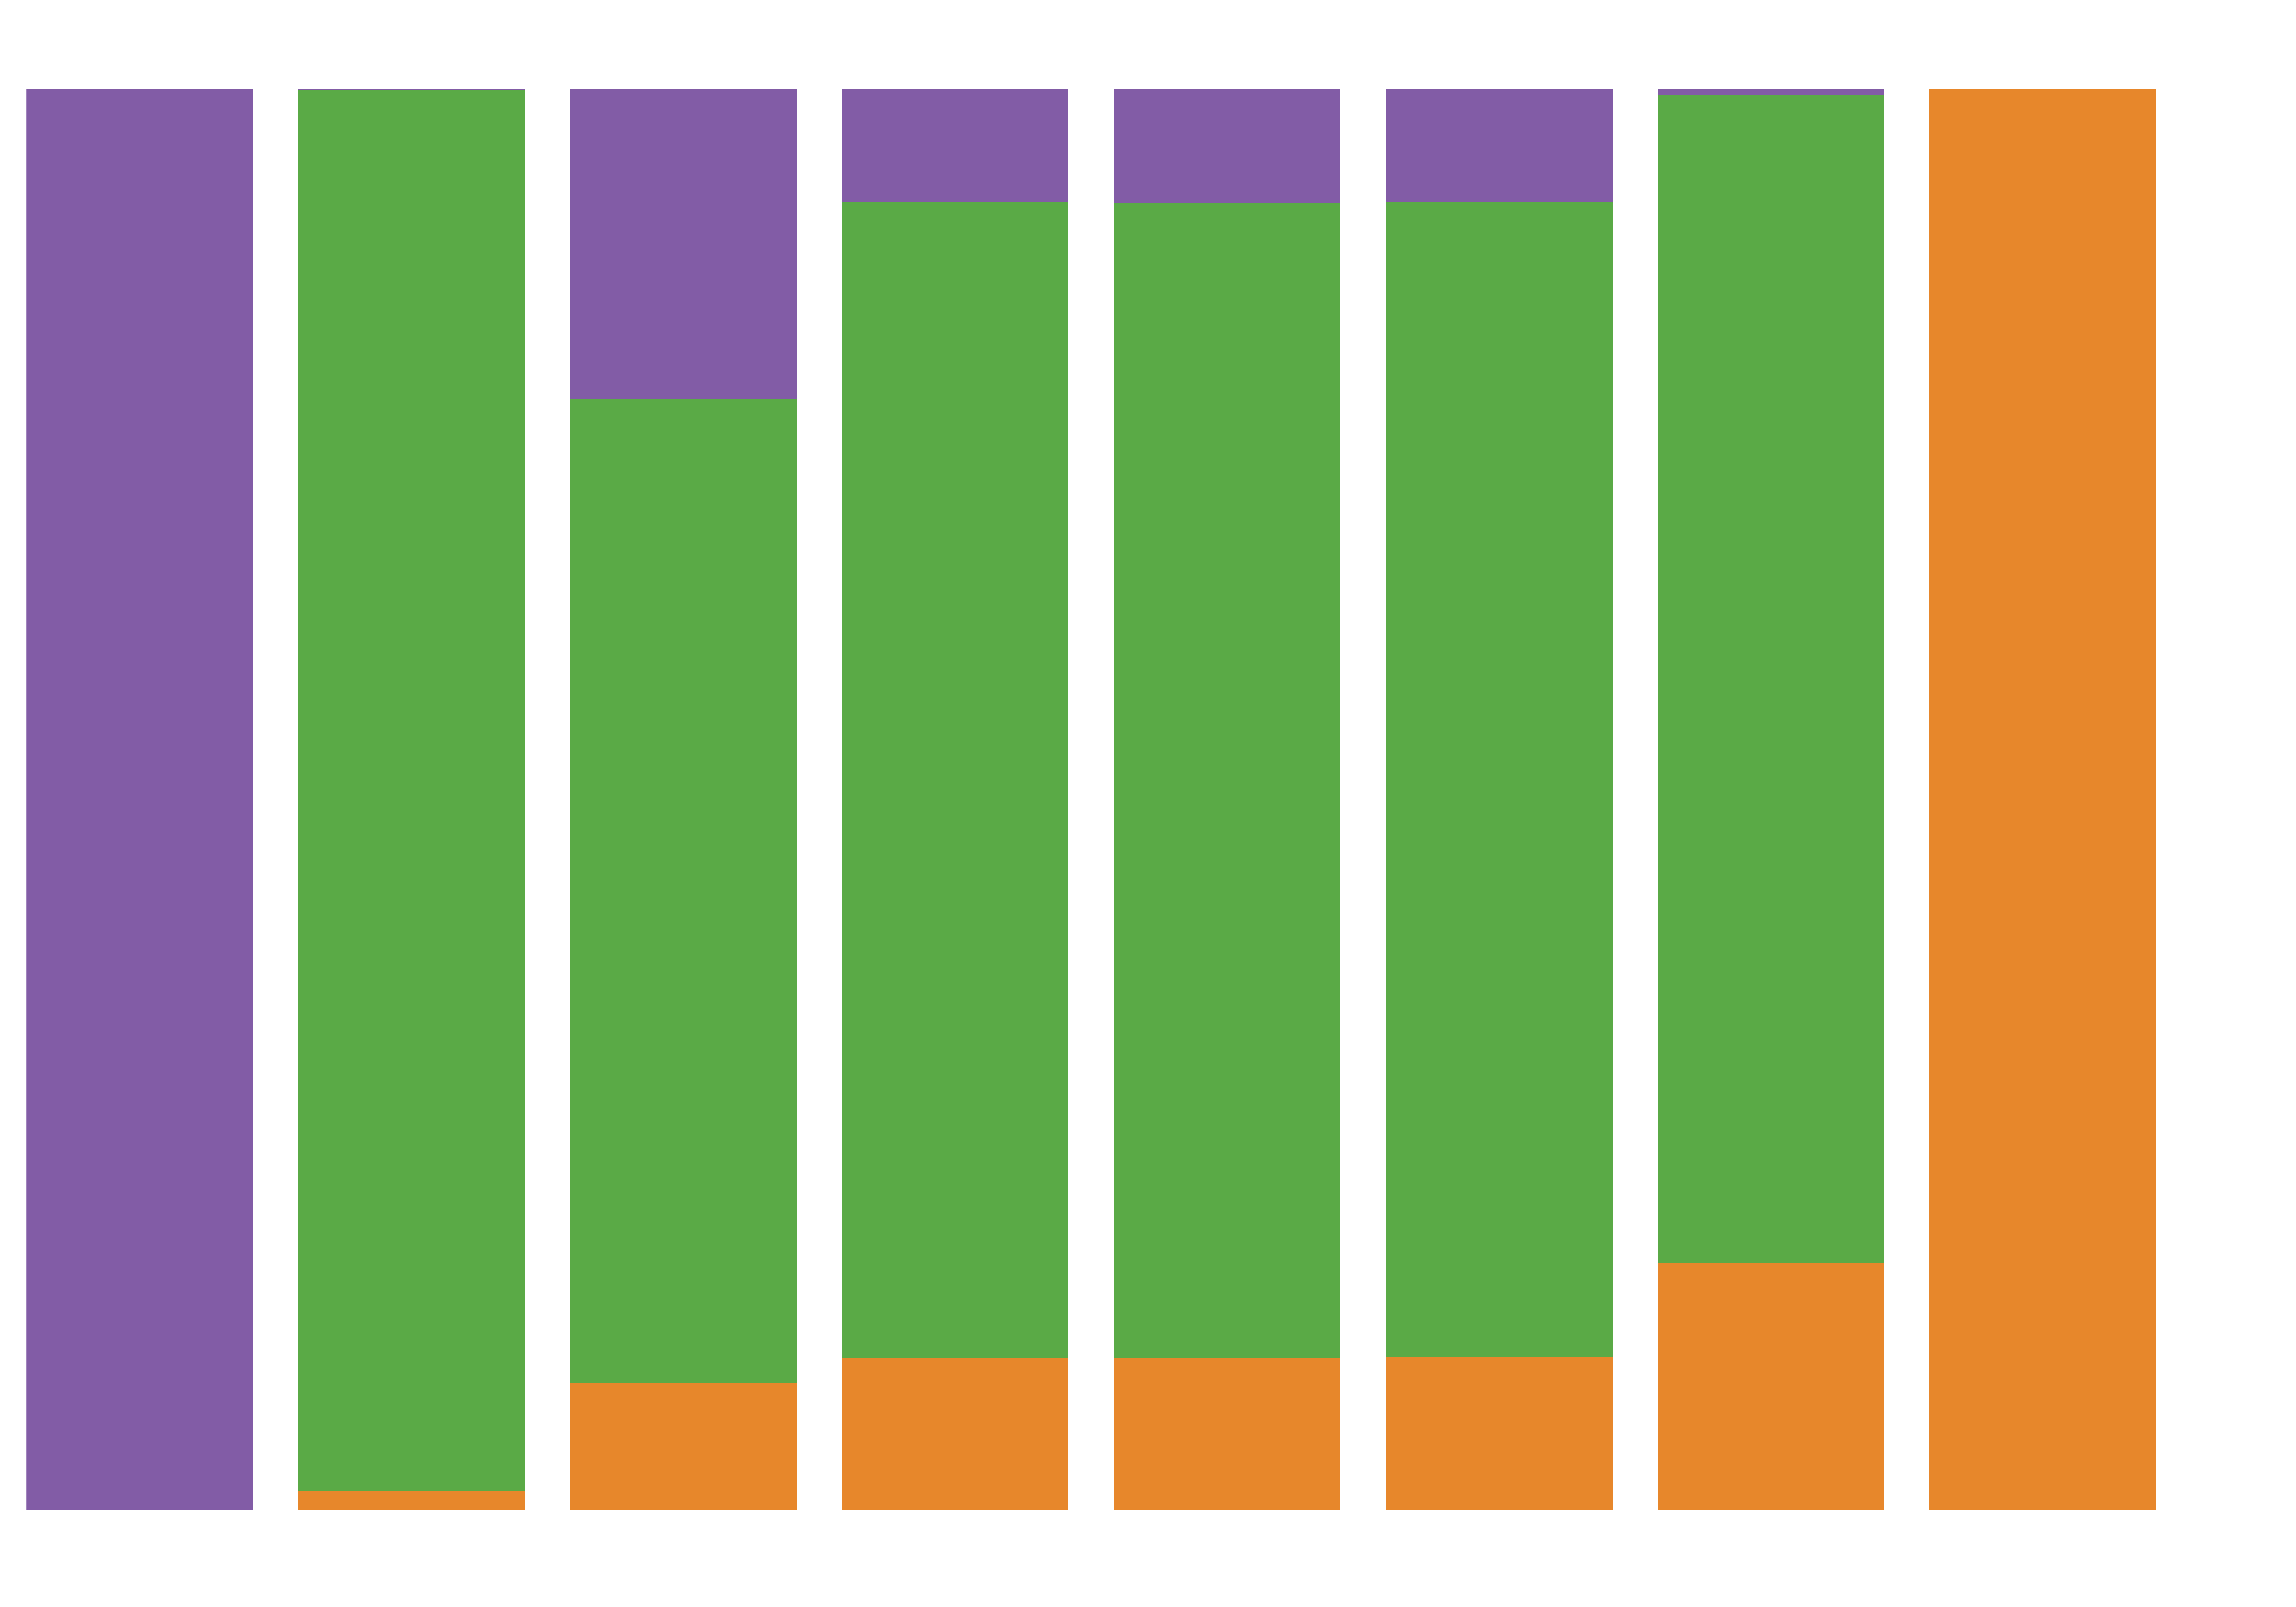

The table this chart was drawn from, first rows:
Progeny/Strain, allele, count, prop, a_prop, b_prop, h_prop
SC5314, 1, 18564, 1.0, 1.0, 0.0, 0.0
SC5314, 2, 0, 0.0, 1.0, 0.0, 0.0
SC5314, n, 0, 0.0, 1.0, 0.0, 0.0
529L, 1, 0, 0.0, 0.0, 1.0, 0.0
529L, 2, 18564, 1.0, 0.0, 1.0, 0.0
529L, n, 0, 0.0, 0.0, 1.0, 0.0
MAY103.GT, 1, 246, 0.01326, 0.01326, 0.00135, 0.9854
MAY103.GT, 2, 25, 0.00135, 0.01326, 0.00135, 0.9854
MAY103.GT, n, 18279, 0.9854, 0.01326, 0.00135, 0.9854
MAY154.GT, 1, 1984, 0.1073, 0.1073, 0.0803, 0.8124
MAY154.GT, 2, 1485, 0.0803, 0.1073, 0.0803, 0.8124
MAY154.GT, n, 15025, 0.8124, 0.1073, 0.0803, 0.8124
MAY155.GT, 1, 1993, 0.1078, 0.1078, 0.08008, 0.8121
MAY155.GT, 2, 1480, 0.08008, 0.1078, 0.08008, 0.8121
MAY155.GT, n, 15009, 0.8121, 0.1078, 0.08008, 0.8121
MAY156.GT, 1, 1978, 0.107, 0.107, 0.08004, 0.813
MAY156.GT, 2, 1480, 0.08004, 0.107, 0.08004, 0.813
MAY156.GT, n, 15033, 0.813, 0.107, 0.08004, 0.813
MAY157.GT, 1, 1655, 0.08944, 0.08944, 0.2182, 0.6924
MAY157.GT, 2, 4038, 0.2182, 0.08944, 0.2182, 0.6924
MAY157.GT, n, 12812, 0.6924, 0.08944, 0.2182, 0.6924
MAY158.GT, 1, 3204, 0.1731, 0.1731, 0.00422, 0.8226
MAY158.GT, 2, 78, 0.00422, 0.1731, 0.00422, 0.8226
MAY158.GT, n, 15222, 0.8226, 0.1731, 0.00422, 0.8226
